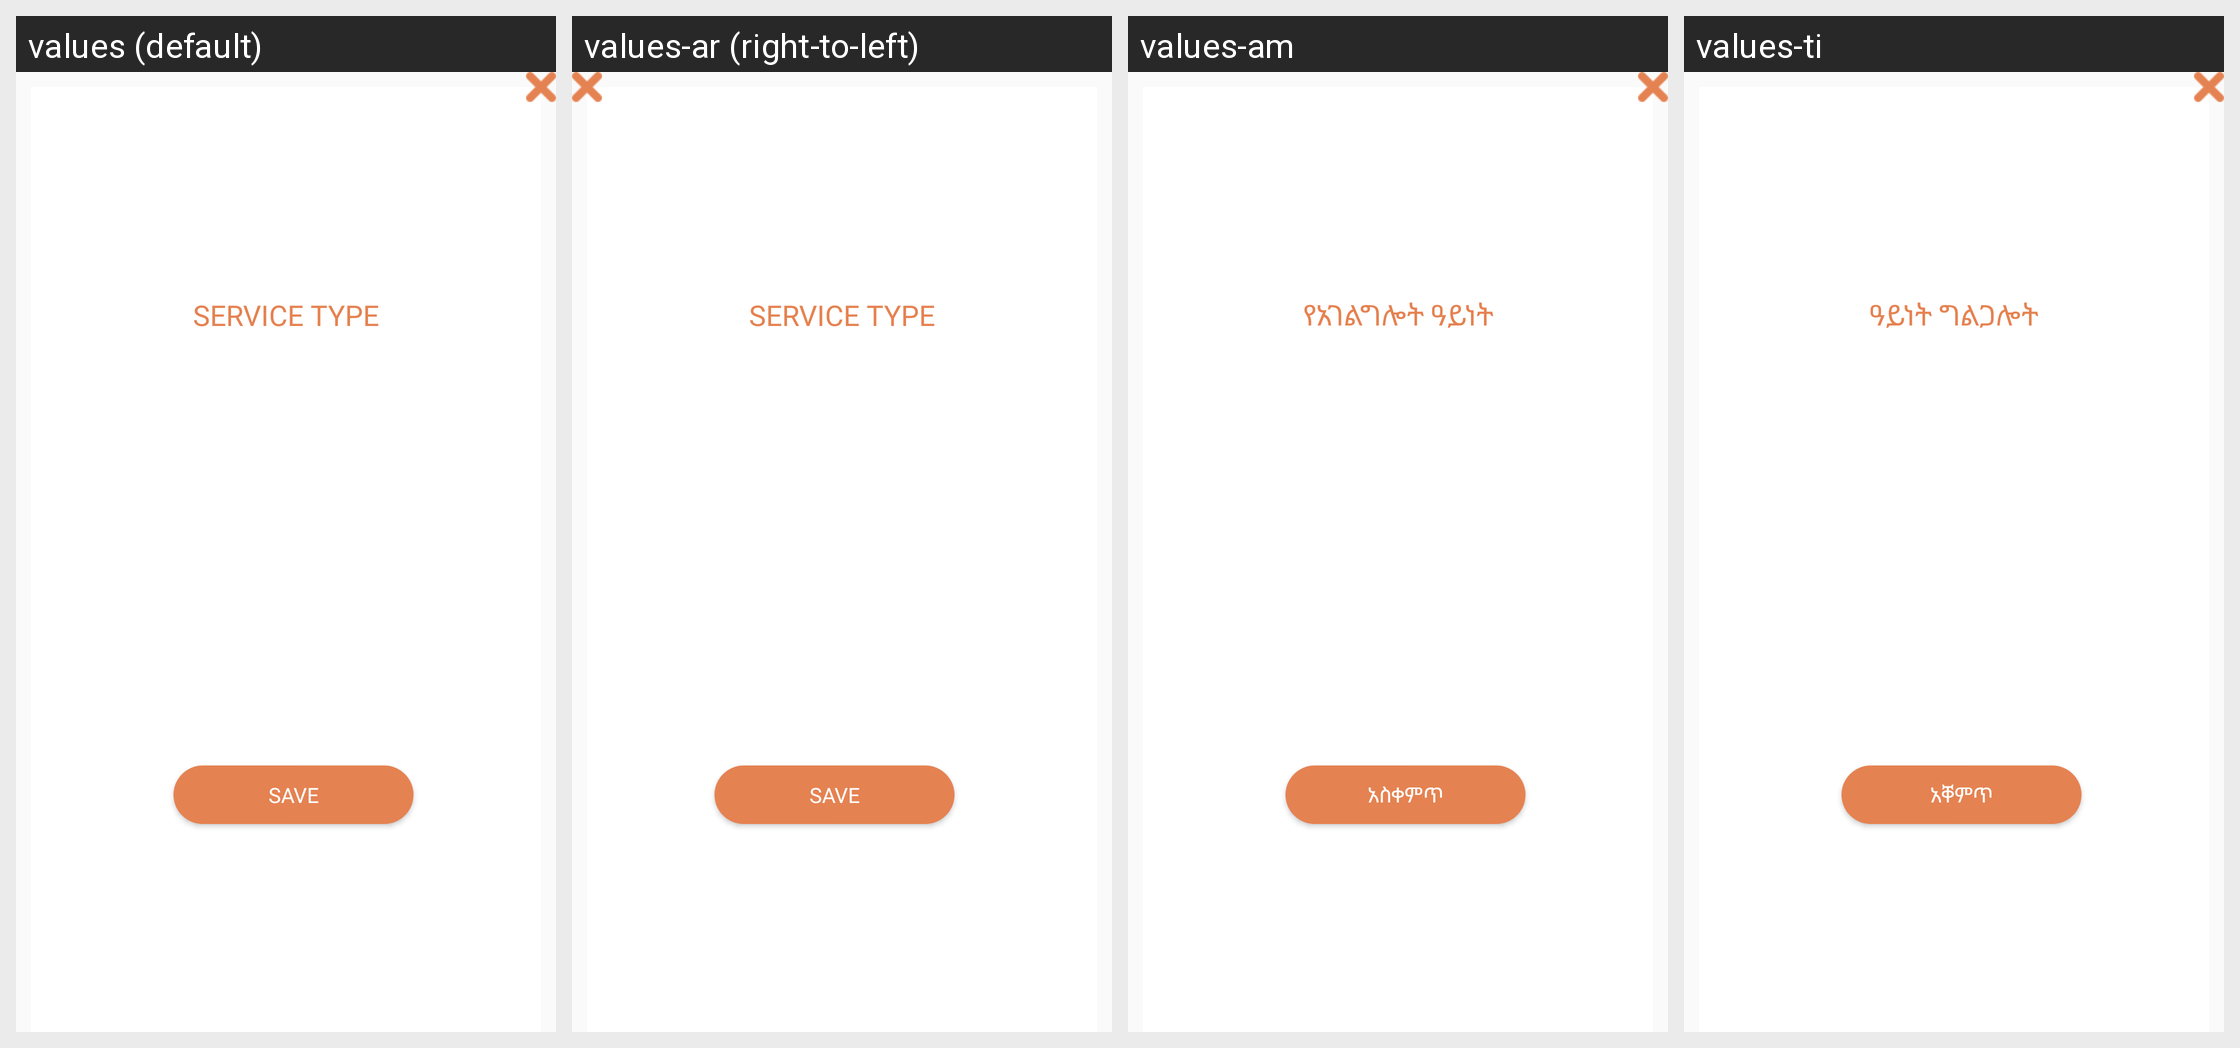

The Android screen above is rendered under several locales of the same app. Produce the string resources it draws, with the default and per-locale values.
Android screen res/layout/dialog_driver_service_type.xml rendered under 4 locales, left to right: values (default), values-ar (right-to-left), values-am, values-ti. Device: Nexus 5 (rendered at 1080×1920; each locale shown at half size, 540×960, under a caption strip naming it); theme AppTheme.
Other locales in the repository, not shown: values-as, values-es, values-fr, values-gu, values-hi, values-kn, values-ml, values-om, values-or, values-so, values-ta, values-te.
Strings drawn on this screen, with the default value and each locale's value (text and hints the layout hard-codes, and strings that could not be matched under every locale, appear in the picture but are not listed):

service_type
  values: Service Type
  values-ar: Service Type  [not translated; the default value is used]
  values-am: የአገልግሎት ዓይነት
  values-ti: ዓይነት ግልጋሎት

save
  values: Save
  values-ar: Save  [not translated; the default value is used]
  values-am: አስቀምጥ
  values-ti: አቐምጥ
